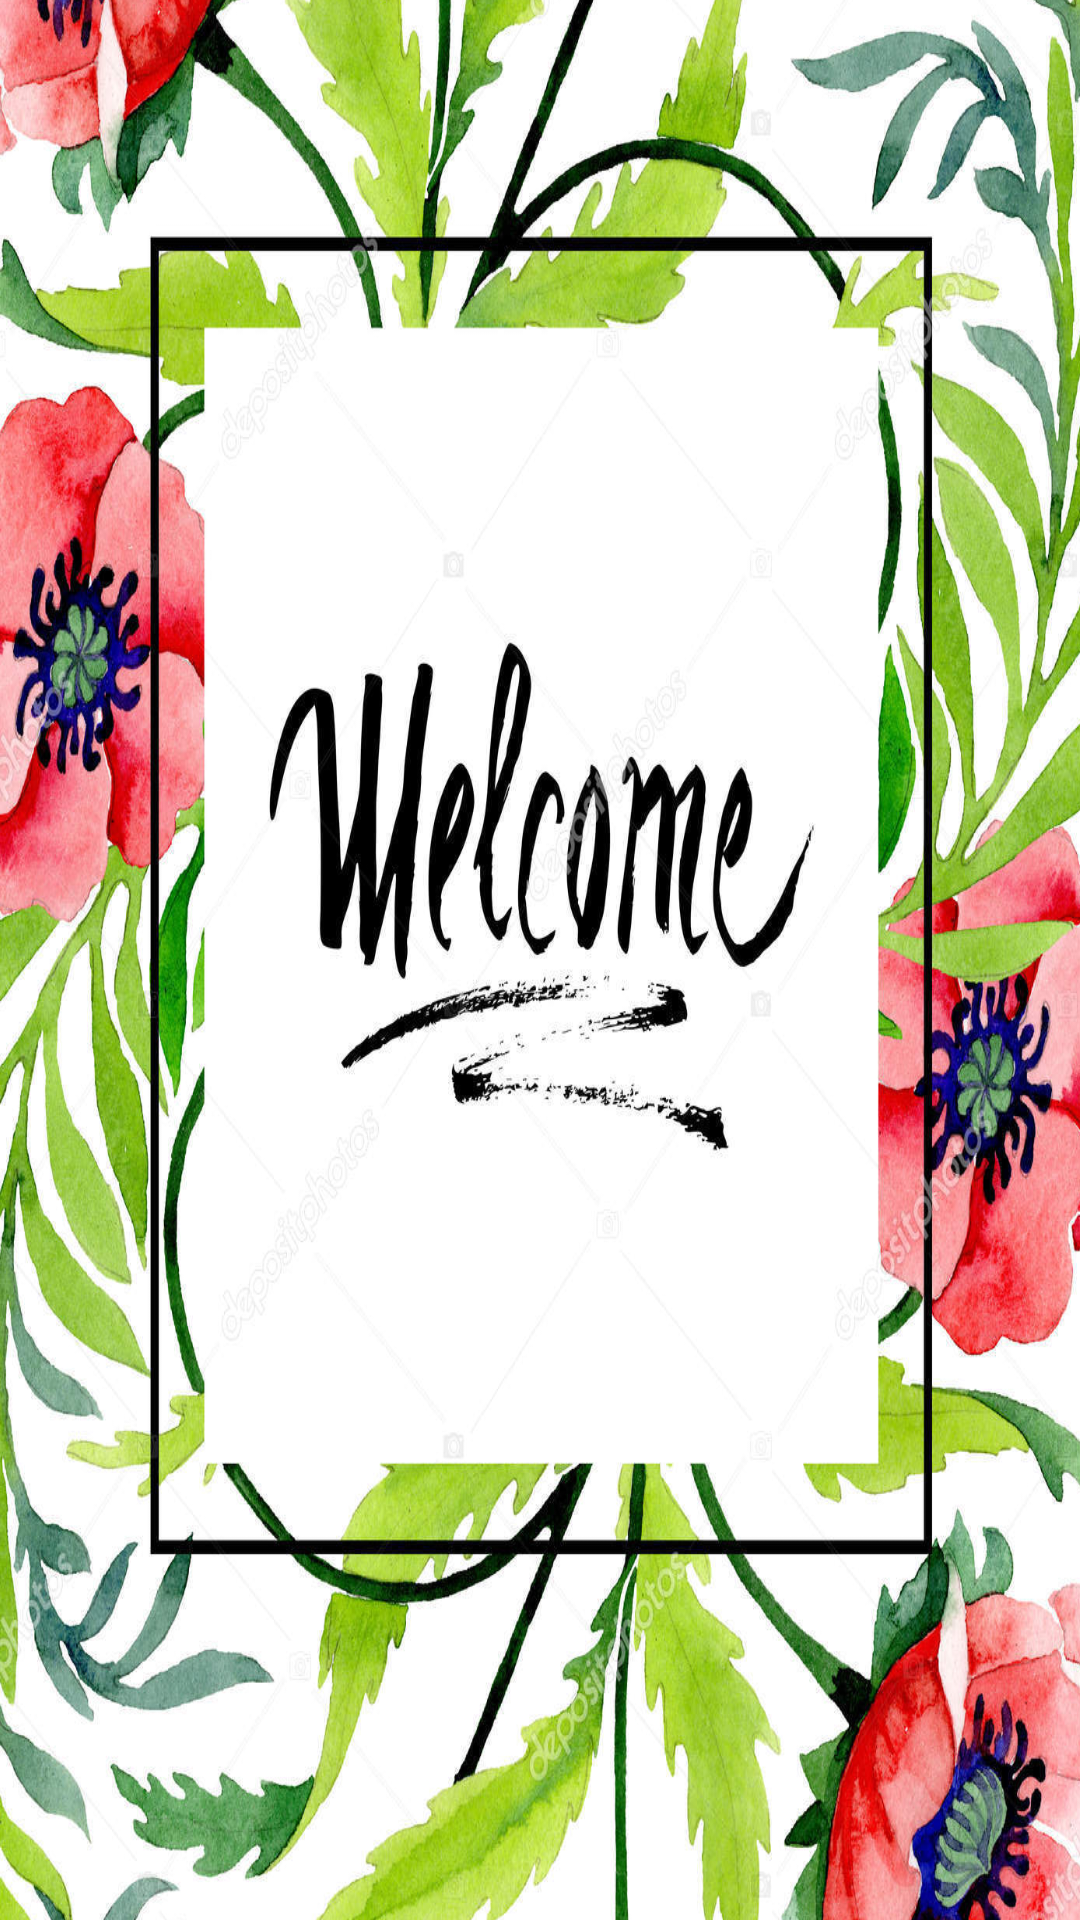

Android layout source for this screen:
<!-- AndroidManifest.xml: application theme Theme.AhmedmidT1 -->
<!-- res/layout/activity_splash.xml -->
<?xml version="1.0" encoding="utf-8"?>
<androidx.constraintlayout.widget.ConstraintLayout xmlns:android="http://schemas.android.com/apk/res/android"
    xmlns:app="http://schemas.android.com/apk/res-auto"
    xmlns:tools="http://schemas.android.com/tools"
    android:layout_width="match_parent"
    android:layout_height="match_parent"
    tools:context=".Splash">

    <TextView
        android:id="@+id/textView"
        android:layout_width="415dp"
        android:layout_height="743dp"
        android:background="@drawable/welcome"
        android:text="MY APP"
        android:textColor="#A60B0B"
        android:textSize="36sp"
        app:layout_constraintBottom_toBottomOf="parent"
        app:layout_constraintEnd_toEndOf="parent"
        app:layout_constraintHorizontal_bias="0.5"
        app:layout_constraintStart_toStartOf="parent"
        app:layout_constraintTop_toTopOf="parent" />
</androidx.constraintlayout.widget.ConstraintLayout>
<!-- resources referenced by this layout -->
<resources>
  <!-- drawable welcome: jpeg bitmap (drawable, 430196 bytes) -->
  <style name="Theme.AhmedmidT1" parent="Theme.MaterialComponents.DayNight.DarkActionBar">
          
          <item name="colorPrimary">@color/purple_500</item>
          <item name="colorPrimaryVariant">@color/purple_700</item>
          <item name="colorOnPrimary">@color/white</item>
          
          <item name="colorSecondary">@color/teal_200</item>
          <item name="colorSecondaryVariant">@color/teal_700</item>
          <item name="colorOnSecondary">@color/black</item>
          
          <item name="android:statusBarColor" tools:targetApi="l">?attr/colorPrimaryVariant</item>
          
      </style>
  <!-- not gathered from this repository: default colours our renderer supplied (Android Studio template values) -->
  <color name="purple_500">#FF6200EE</color>
  <color name="purple_700">#FF3700B3</color>
  <color name="teal_200">#FF03DAC5</color>
  <color name="teal_700">#FF018786</color>
  <color name="black">#FF000000</color>
  <color name="white">#FFFFFFFF</color>
</resources>
